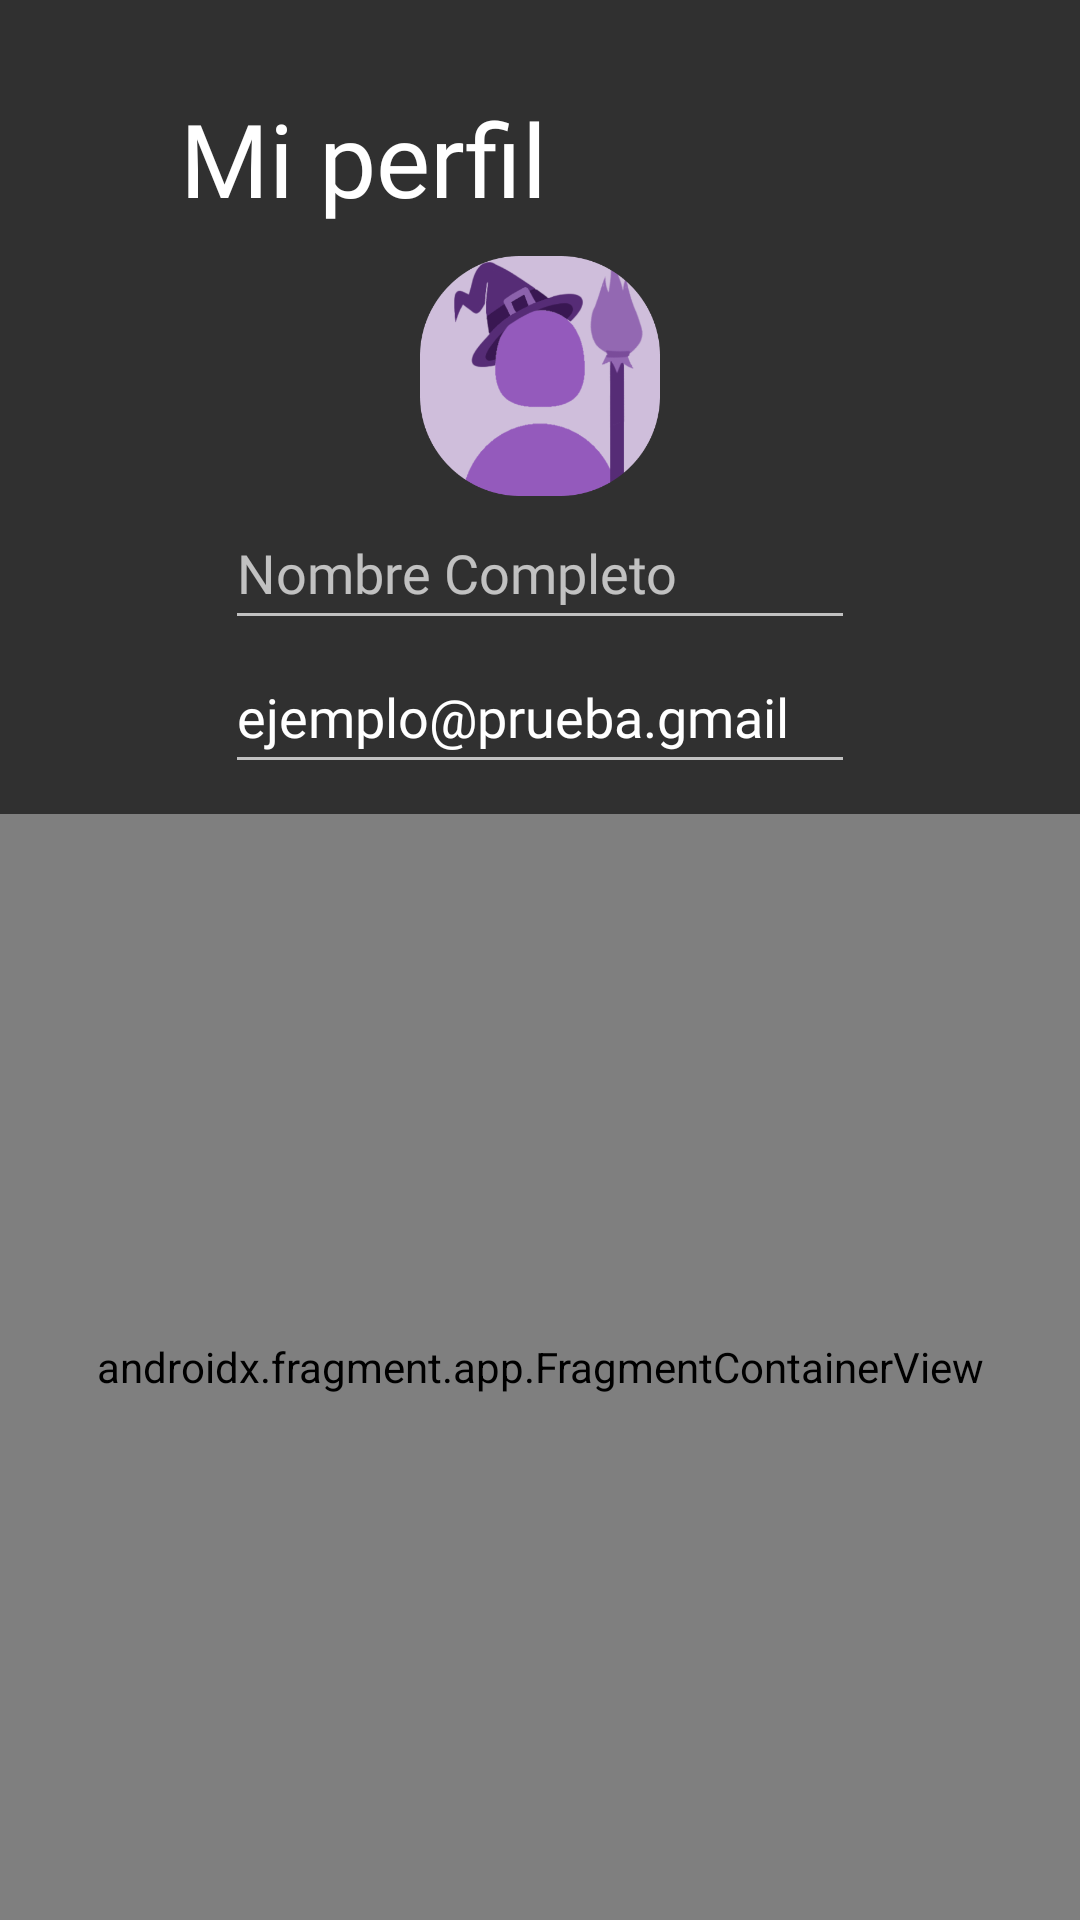

The Android layout XML behind this screen, and the referenced resources:
<!-- AndroidManifest.xml: application theme Theme.AppCompat.NoActionBar -->
<!-- res/layout/fragment_perfil.xml -->
<?xml version="1.0" encoding="utf-8"?>
<FrameLayout xmlns:android="http://schemas.android.com/apk/res/android"
    xmlns:app="http://schemas.android.com/apk/res-auto"
    xmlns:tools="http://schemas.android.com/tools"
    android:layout_width="match_parent"
    android:layout_height="match_parent"
    tools:context=".fragments.PerfilFragment">

    <LinearLayout
        android:layout_width="match_parent"
        android:layout_height="match_parent"
        android:background="@drawable/fondoperfil"
        android:orientation="vertical"
        tools:context=".activities.PerfilActivity">

        <TextView
            android:id="@+id/tituloPerfil"
            android:layout_width="wrap_content"
            android:layout_height="wrap_content"
            android:layout_marginLeft="60dp"
            android:layout_marginTop="30dp"
            android:fontFamily="@font/slimespooky"
            android:textColor="@color/white"
            android:text="Mi perfil"
            android:textAlignment="center"
            android:textSize="34sp" />

        <ImageView
            android:id="@+id/imagenPerfil"
            android:layout_width="match_parent"
            android:layout_height="80dp"
            android:layout_marginTop="10dp"
            app:srcCompat="@drawable/perfil" />

        <EditText
            android:id="@+id/etNombrePerfil"
            android:layout_width="wrap_content"
            android:layout_height="wrap_content"
            android:layout_gravity="center_horizontal"
            android:ems="10"
            android:fontFamily="@font/inria_sans"
            android:hint="Nombre Completo"
            android:inputType="textPersonName"
            android:minHeight="48dp" />

        <EditText
            android:id="@+id/etCorreoPerfil"
            android:layout_width="wrap_content"
            android:layout_height="wrap_content"
            android:layout_gravity="center_horizontal"
            android:ems="10"
            android:fontFamily="@font/inria_sans"
            android:hint="Correo electrónico"
            android:inputType="textPersonName"
            android:minHeight="48dp"
            android:text="ejemplo@prueba.gmail" />

        <ImageView
            android:id="@+id/iconoEdit"
            android:layout_width="wrap_content"
            android:layout_height="wrap_content"
            android:layout_marginLeft="30dp"
            android:layout_marginTop="10dp"
            android:background="@color/white"
            android:visibility="invisible" />

        <androidx.fragment.app.FragmentContainerView
            android:id="@+id/fragmentContainerView2"
            android:name="com.example.hoteltransylvania.fragments.HistorialReservasFragment"
            android:layout_width="match_parent"
            android:layout_height="wrap_content"
            android:layout_weight="1"
            tools:layout="@layout/fragment_historial_reservas" />

    </LinearLayout>
</FrameLayout>
<!-- res/layout/fragment_historial_reservas.xml (included above) -->
<?xml version="1.0" encoding="utf-8"?>
<FrameLayout xmlns:android="http://schemas.android.com/apk/res/android"
    xmlns:tools="http://schemas.android.com/tools"
    android:layout_width="match_parent"
    android:layout_height="match_parent"
    tools:context=".fragments.HistorialReservasFragment">

    <LinearLayout
        android:layout_width="match_parent"
        android:layout_height="match_parent"
        android:orientation="vertical">

        <TextView
            android:layout_width="match_parent"
            android:layout_height="wrap_content"
            android:layout_marginBottom="20dp"
            android:fontFamily="@font/slimespooky"
            android:text="TUS RESERVAS"
            android:textAlignment="center"
            android:textSize="24sp" />

        <GridView
            android:id="@+id/listaReservas"
            android:layout_width="match_parent"
            android:layout_height="match_parent"
            android:layout_marginBottom="20dp"
            android:layout_marginStart="20dp"
            android:layout_marginEnd="20dp"/>

    </LinearLayout>

</FrameLayout>
<!-- resources referenced by this layout -->
<resources>
  <color name="white">#FFFFFFFF</color>
  <!-- drawable perfil: png bitmap (drawable-v24, 29238 bytes) -->
</resources>
